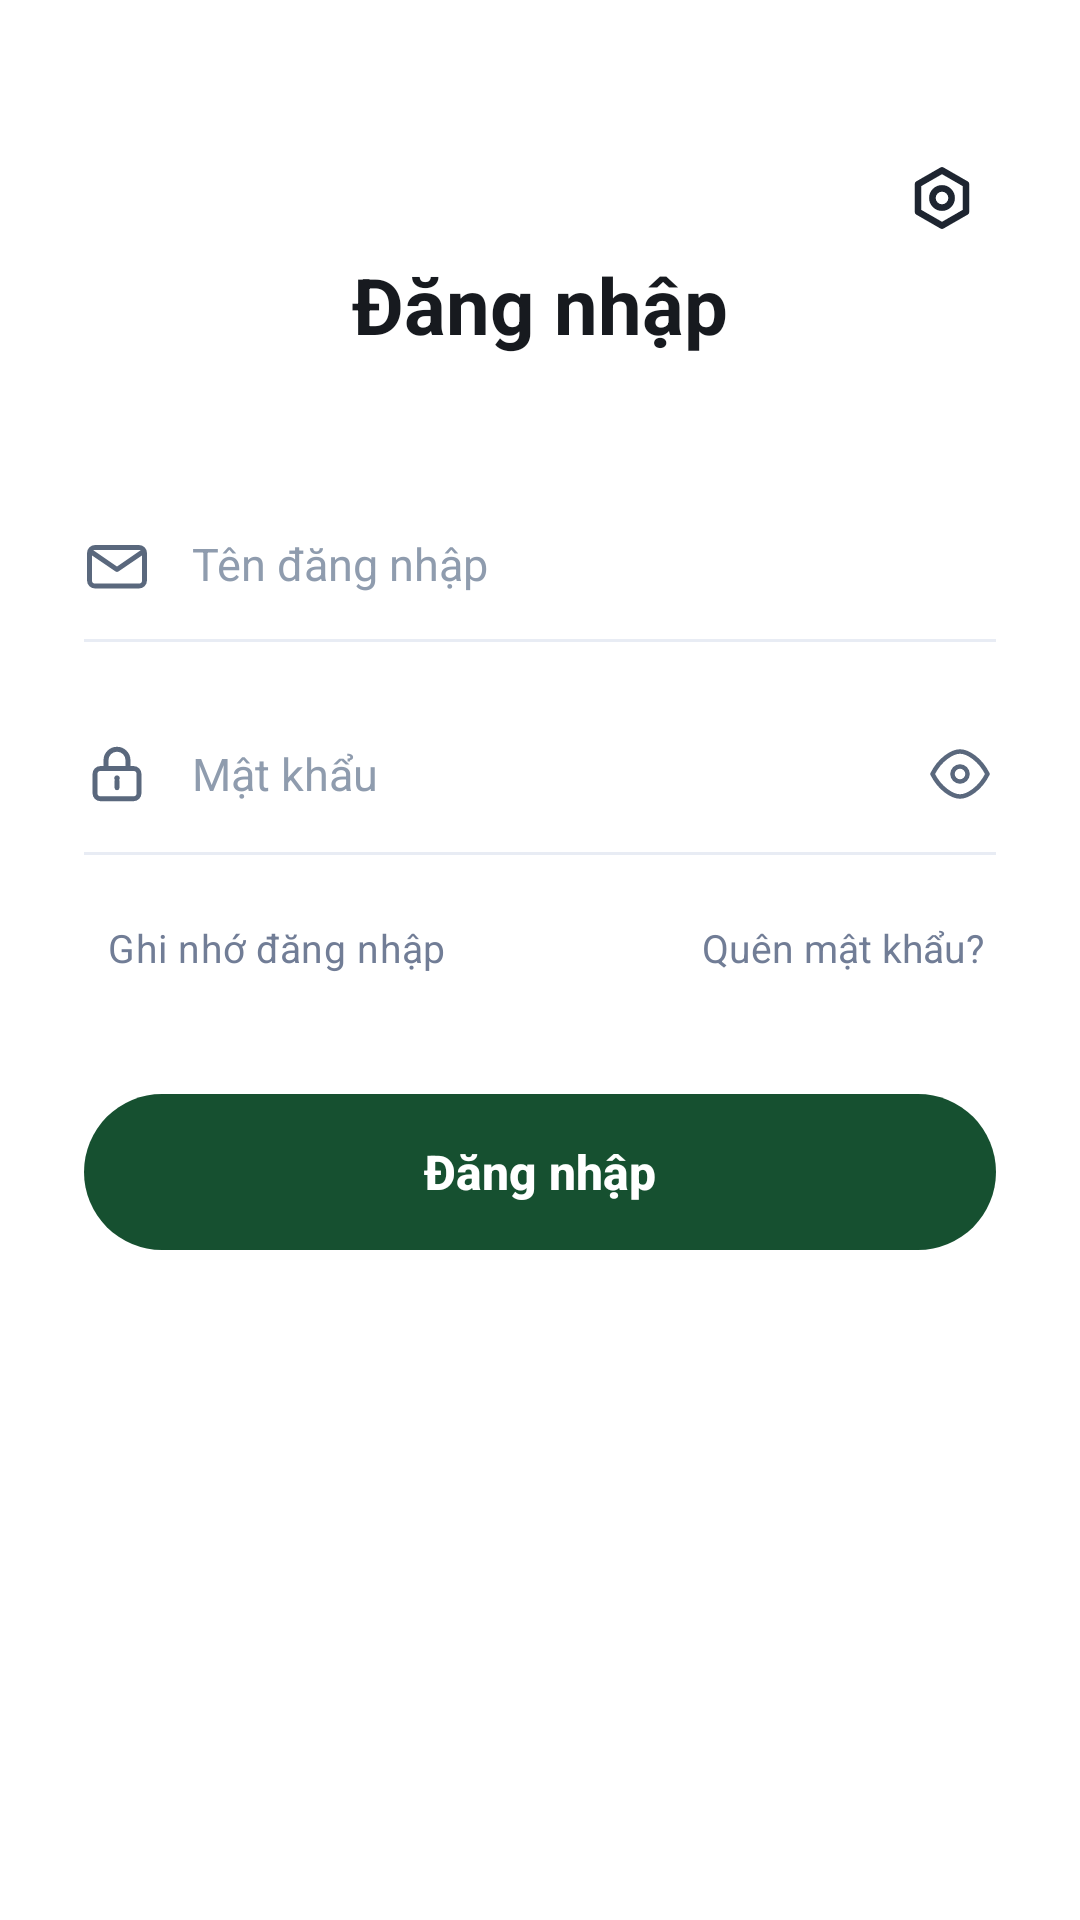

Android layout source for this screen:
<!-- AndroidManifest.xml: application theme Theme.RobotVacuumApp -->
<!-- res/layout/activity_login.xml -->
<?xml version="1.0" encoding="utf-8"?>
<ScrollView xmlns:android="http://schemas.android.com/apk/res/android"
    xmlns:app="http://schemas.android.com/apk/res-auto"
    xmlns:tools="http://schemas.android.com/tools"
    android:id="@+id/scroll_view"
    android:layout_width="match_parent"
    android:layout_height="match_parent"
    android:background="@color/white"
    android:fillViewport="true">

    <androidx.constraintlayout.widget.ConstraintLayout
        android:id="@+id/main_container"
        android:layout_width="match_parent"
        android:layout_height="wrap_content"
        android:paddingHorizontal="28dp"
        android:paddingTop="48dp"
        android:paddingBottom="24dp">

        
        <ImageView
            android:id="@+id/btn_server_settings"
            android:layout_width="36dp"
            android:layout_height="36dp"
            android:background="?attr/selectableItemBackgroundBorderless"
            android:contentDescription="Cài đặt IP máy chủ"
            android:padding="6dp"
            android:src="@drawable/ic_settings"
            app:layout_constraintEnd_toEndOf="parent"
            app:layout_constraintTop_toTopOf="parent" />

        
        <TextView
            android:id="@+id/tv_title"
            android:layout_width="wrap_content"
            android:layout_height="wrap_content"
            android:layout_marginTop="36dp"
            android:text="@string/title_login"
            android:textColor="@color/text_title"
            android:textSize="26sp"
            android:textStyle="bold"
            app:layout_constraintEnd_toEndOf="parent"
            app:layout_constraintStart_toStartOf="parent"
            app:layout_constraintTop_toTopOf="parent" />

        
        <LinearLayout
            android:id="@+id/layout_username"
            android:layout_width="0dp"
            android:layout_height="wrap_content"
            android:layout_marginTop="50dp"
            android:orientation="vertical"
            app:layout_constraintEnd_toEndOf="parent"
            app:layout_constraintStart_toStartOf="parent"
            app:layout_constraintTop_toBottomOf="@id/tv_title">

            <LinearLayout
                android:layout_width="match_parent"
                android:layout_height="wrap_content"
                android:gravity="center_vertical"
                android:orientation="horizontal"
                android:paddingVertical="8dp">

                <ImageView
                    android:layout_width="22dp"
                    android:layout_height="22dp"
                    android:contentDescription="@null"
                    android:src="@drawable/ic_mail_outline" />

                <EditText
                    android:id="@+id/edt_username"
                    android:layout_width="match_parent"
                    android:layout_height="wrap_content"
                    android:layout_marginStart="14dp"
                    android:background="@null"
                    android:hint="@string/hint_username"
                    android:imeOptions="actionNext"
                    android:inputType="text"
                    android:maxLines="1"
                    android:textColor="@color/text_primary"
                    android:textColorHint="@color/text_hint"
                    android:textSize="15sp" />
            </LinearLayout>

            <View
                android:layout_width="match_parent"
                android:layout_height="1dp"
                android:layout_marginTop="6dp"
                android:background="@color/divider_line" />
        </LinearLayout>

        
        <LinearLayout
            android:id="@+id/layout_password"
            android:layout_width="0dp"
            android:layout_height="wrap_content"
            android:layout_marginTop="24dp"
            android:orientation="vertical"
            app:layout_constraintEnd_toEndOf="parent"
            app:layout_constraintStart_toStartOf="parent"
            app:layout_constraintTop_toBottomOf="@id/layout_username">

            <LinearLayout
                android:layout_width="match_parent"
                android:layout_height="wrap_content"
                android:gravity="center_vertical"
                android:orientation="horizontal"
                android:paddingVertical="8dp">

                <ImageView
                    android:layout_width="22dp"
                    android:layout_height="22dp"
                    android:contentDescription="@null"
                    android:src="@drawable/ic_lock_outline" />

                <EditText
                    android:id="@+id/edt_password"
                    android:layout_width="0dp"
                    android:layout_height="wrap_content"
                    android:layout_marginStart="14dp"
                    android:layout_weight="1"
                    android:background="@null"
                    android:hint="@string/hint_login_password"
                    android:imeOptions="actionDone"
                    android:inputType="textPassword"
                    android:maxLines="1"
                    android:textColor="@color/text_primary"
                    android:textColorHint="@color/text_hint"
                    android:textSize="15sp" />

                <ImageView
                    android:id="@+id/btn_toggle_password"
                    android:layout_width="24dp"
                    android:layout_height="24dp"
                    android:background="?attr/selectableItemBackgroundBorderless"
                    android:contentDescription="@null"
                    android:padding="2dp"
                    android:src="@drawable/ic_eye_outline" />
            </LinearLayout>

            <View
                android:layout_width="match_parent"
                android:layout_height="1dp"
                android:layout_marginTop="6dp"
                android:background="@color/divider_line" />
        </LinearLayout>

        
        <androidx.constraintlayout.widget.ConstraintLayout
            android:id="@+id/layout_options"
            android:layout_width="0dp"
            android:layout_height="wrap_content"
            android:layout_marginTop="18dp"
            app:layout_constraintEnd_toEndOf="parent"
            app:layout_constraintStart_toStartOf="parent"
            app:layout_constraintTop_toBottomOf="@id/layout_password">

            <CheckBox
                android:id="@+id/cb_remember_me"
                android:layout_width="wrap_content"
                android:layout_height="wrap_content"
                android:button="@drawable/custom_checkbox"
                android:minHeight="0dp"
                android:minWidth="0dp"
                android:paddingStart="8dp"
                android:paddingEnd="0dp"
                android:text="@string/remember_me"
                android:textColor="@color/text_secondary"
                android:textSize="13sp"
                app:layout_constraintBottom_toBottomOf="parent"
                app:layout_constraintStart_toStartOf="parent"
                app:layout_constraintTop_toTopOf="parent" />

            <TextView
                android:id="@+id/tv_forgot_password"
                android:layout_width="wrap_content"
                android:layout_height="wrap_content"
                android:background="?attr/selectableItemBackgroundBorderless"
                android:padding="4dp"
                android:text="@string/forgot_password"
                android:textColor="@color/text_secondary"
                android:textSize="13sp"
                app:layout_constraintBottom_toBottomOf="parent"
                app:layout_constraintEnd_toEndOf="parent"
                app:layout_constraintTop_toTopOf="parent" />
        </androidx.constraintlayout.widget.ConstraintLayout>

        
        <androidx.appcompat.widget.AppCompatButton
            android:id="@+id/btn_login"
            android:layout_width="0dp"
            android:layout_height="52dp"
            android:layout_marginTop="36dp"
            android:background="@drawable/bg_btn_register"
            android:elevation="0dp"
            android:stateListAnimator="@null"
            android:text="@string/btn_login"
            android:textAllCaps="false"
            android:textColor="@color/white"
            android:textSize="16sp"
            android:textStyle="bold"
            app:layout_constraintEnd_toEndOf="parent"
            app:layout_constraintStart_toStartOf="parent"
            app:layout_constraintTop_toBottomOf="@id/layout_options" />

        
        <TextView
            android:id="@+id/tv_register_prompt"
            android:layout_width="wrap_content"
            android:layout_height="wrap_content"
            android:layout_marginTop="40dp"
            android:layout_marginBottom="16dp"
            android:gravity="center"
            android:textColor="@color/text_secondary"
            android:textSize="14sp"
            app:layout_constraintBottom_toBottomOf="parent"
            app:layout_constraintEnd_toEndOf="parent"
            app:layout_constraintStart_toStartOf="parent"
            app:layout_constraintTop_toBottomOf="@id/btn_login"
            tools:text="Chưa có tài khoản? Đăng ký ngay" />

    </androidx.constraintlayout.widget.ConstraintLayout>

</ScrollView>
<!-- resources referenced by this layout -->
<resources>
  <color name="divider_line">#E8ECF4</color>
  <color name="text_hint">#8F9CAE</color>
  <color name="text_primary">#2B3445</color>
  <color name="text_secondary">#717D96</color>
  <color name="text_title">#171A1F</color>
  <color name="white">#FFFFFFFF</color>
  <!-- drawable bg_btn_register (drawable) -->
  <?xml version="1.0" encoding="utf-8"?>
  <ripple xmlns:android="http://schemas.android.com/apk/res/android"
      android:color="@color/primary_green_dark">
      <item>
          <shape android:shape="rectangle">
              <corners android:radius="28dp" />
              <solid android:color="@color/primary_green" />
          </shape>
      </item>
  </ripple>
  <!-- drawable ic_eye_outline (drawable) -->
  <vector xmlns:android="http://schemas.android.com/apk/res/android"
      android:width="24dp"
      android:height="24dp"
      android:viewportWidth="24"
      android:viewportHeight="24">
      
      <path
          android:fillColor="@android:color/transparent"
          android:strokeColor="#5A687D"
          android:strokeWidth="1.8"
          android:strokeLineCap="round"
          android:strokeLineJoin="round"
          android:pathData="M1,12 C4,6 9,3 12,3 C15,3 20,6 23,12 C20,18 15,21 12,21 C9,21 4,18 1,12 Z" />
      
      <path
          android:fillColor="@android:color/transparent"
          android:strokeColor="#5A687D"
          android:strokeWidth="1.8"
          android:strokeLineCap="round"
          android:strokeLineJoin="round"
          android:pathData="M12,15 C13.6569,15 15,13.6569 15,12 C15,10.3431 13.6569,9 12,9 C10.3431,9 9,10.3431 9,12 C9,13.6569 10.3431,15 12,15 Z" />
  </vector>
  <!-- drawable ic_mail_outline (drawable) -->
  <vector xmlns:android="http://schemas.android.com/apk/res/android"
      android:width="24dp"
      android:height="24dp"
      android:viewportWidth="24"
      android:viewportHeight="24">
      
      <path
          android:fillColor="@android:color/transparent"
          android:strokeColor="#5A687D"
          android:strokeWidth="1.8"
          android:strokeLineCap="round"
          android:strokeLineJoin="round"
          android:pathData="M4,6 L20,6 C21.105,6 22,6.895 22,8 L22,18 C22,19.105 21.105,20 20,20 L4,20 C2.895,20 2,19.105 2,18 L2,8 C2,6.895 2.895,6 4,6 Z" />
      
      <path
          android:fillColor="@android:color/transparent"
          android:strokeColor="#5A687D"
          android:strokeWidth="1.8"
          android:strokeLineCap="round"
          android:strokeLineJoin="round"
          android:pathData="M2.5,7.5 L12,14 L21.5,7.5" />
  </vector>
  <!-- drawable ic_settings (drawable) -->
  <vector xmlns:android="http://schemas.android.com/apk/res/android"
      android:width="24dp"
      android:height="24dp"
      android:viewportWidth="24"
      android:viewportHeight="24">
      
      <path
          android:fillColor="@android:color/transparent"
          android:strokeColor="#1E2530"
          android:strokeWidth="2.2"
          android:strokeLineCap="round"
          android:strokeLineJoin="round"
          android:pathData="M12,2.8 L20,7.4 L20,16.6 L12,21.2 L4,16.6 L4,7.4 Z" />
      
      <path
          android:fillColor="@android:color/transparent"
          android:strokeColor="#1E2530"
          android:strokeWidth="2.2"
          android:strokeLineCap="round"
          android:strokeLineJoin="round"
          android:pathData="M12,8.8 C13.77,8.8 15.2,10.23 15.2,12 C15.2,13.77 13.77,15.2 12,15.2 C10.23,15.2 8.8,13.77 8.8,12 C8.8,10.23 10.23,8.8 12,8.8 Z" />
  </vector>
  <string name="btn_login">Đăng nhập</string>
  <string name="forgot_password">Quên mật khẩu?</string>
  <string name="hint_login_password">Mật khẩu</string>
  <string name="hint_username">Tên đăng nhập</string>
  <string name="remember_me">Ghi nhớ đăng nhập</string>
  <string name="title_login">Đăng nhập</string>
  <style name="Theme.RobotVacuumApp" parent="Base.Theme.RobotVacuumApp" />
  <color name="primary_green_dark">#0E341E</color>
  <color name="primary_green">#165030</color>
  <style name="Base.Theme.RobotVacuumApp" parent="Theme.Material3.DayNight.NoActionBar">
          
          
      </style>
</resources>
